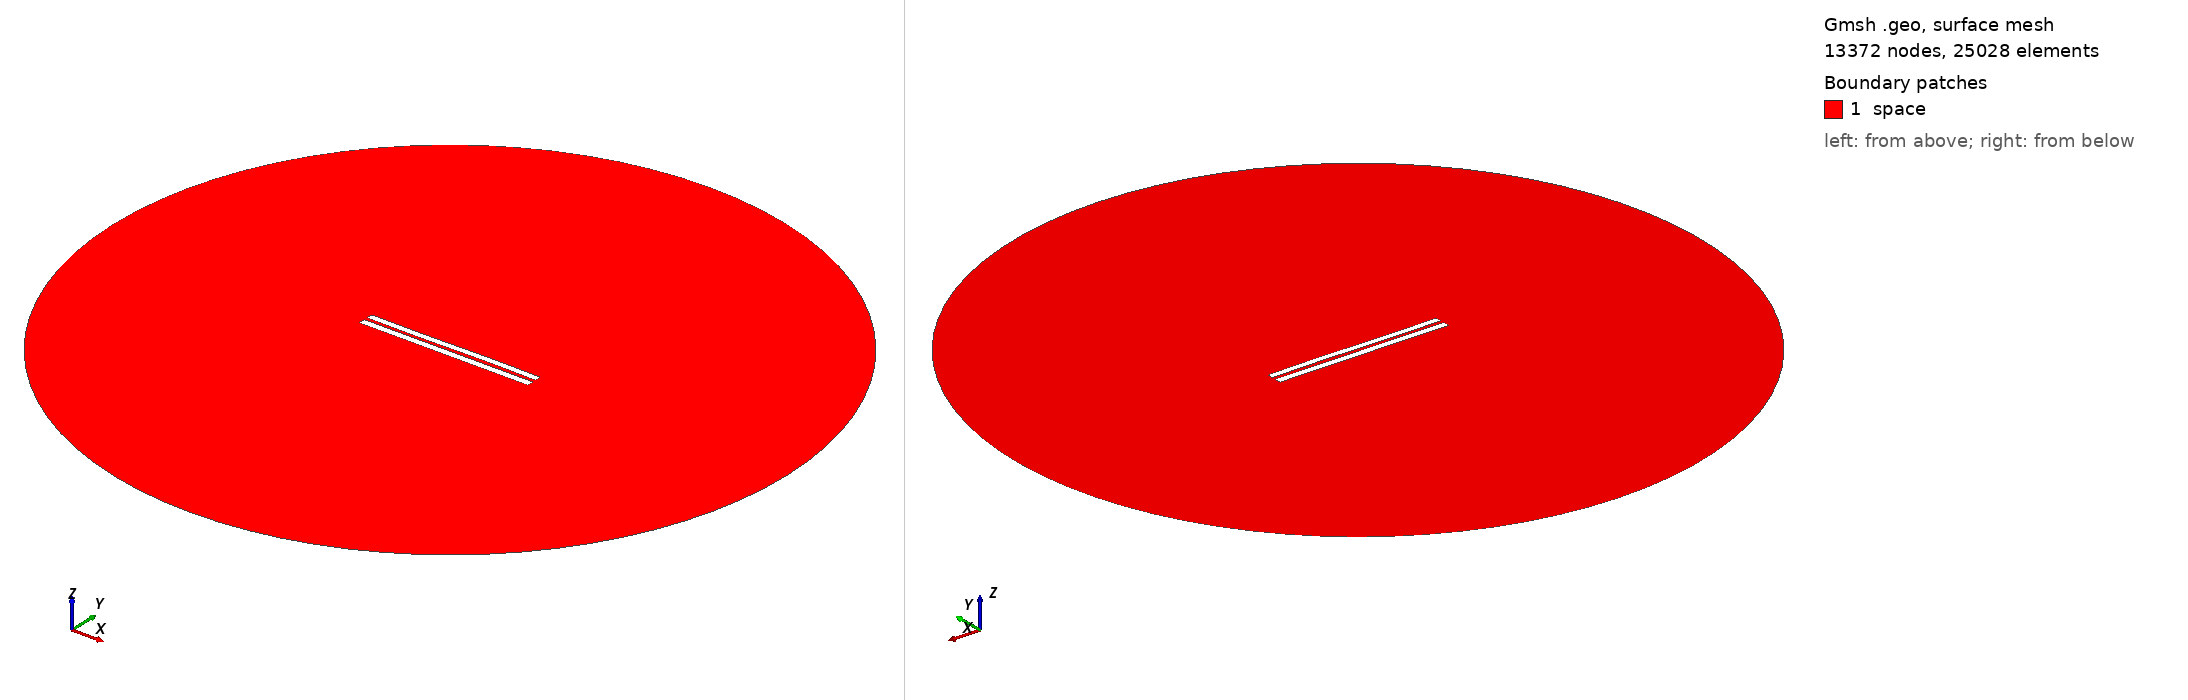

Gmsh geometry script, surface-meshed: 13372 nodes, 25028 surface elements. Boundary patches (legend numbers): 1 space. Left view from above one corner, right view from below the opposite corner. Legend entries are the model's physical surfaces. The drawing asked Gmsh for element sizes between 1% and 20% of the model's largest extent; the script's own settings can give other sizes.

=== 4803.geo (drawn) ===
//---------------------------------------
// Geometry kernel
//---------------------------------------

SetFactory("OpenCASCADE");



//---------------------------------------
// Parameters of the geometry
//---------------------------------------

// Overetch of the upper plate
overetch = 0.125;

// Distance between the plates
distance = 2.0;

// Discretization over the x axis (for the deformation)
nx = 50; 

// Length of the plate
L = 100 - overetch; 

// Number of modes
n = 4; 

// 1st mode coefficient
coeff(1) = 0.07499999999999998;
beta(1) = 0.596864 * 3.1415926535 / L;

// 2nd mode coefficient
coeff(2) = 0.0;
beta(2) = 1.49418 * 3.1415926535 / L;

// 3rd mode coefficient
coeff(3) = -0.15;
beta(3) = 2.50025 * 3.1415926535 / L;

// 4th mode coefficient
coeff(4) = 0.0;
beta(4) = 3.49999 * 3.1415926535 / L;



//---------------------------------------
// Upper plate (deformed rectangle)
//---------------------------------------

// Coordiantes of the upper plate
xmin = -50;
xmax = 50 - overetch;

// Height of the upper plate
yheight = 4 - 2 * overetch;

// Indexes of the points
UpperID[] = {};
LowerID[] = {};
LeftID[] = {};
RightID[] = {};

// Point index
p = 1;

// Horizontal edges
For i In {1:nx}
    x = xmin + (i-1)*(xmax - xmin)/(nx-1);

    y_bottom = distance / 2 + overetch;
    For j In {1:n}
        C = (Cosh(beta(j)*L) + Cos(beta(j)*L)) / (Sinh(beta(j)*L) + Sin(beta(j)*L));
        y_bottom  = y_bottom + coeff(j) * (Cosh(beta(j)*(x+50)) - Cos(beta(j)*(x+50)) - C * (Sinh(beta(j)*(x+50)) - Sin(beta(j)*(x+50))));
    EndFor

    y_top = y_bottom + yheight;

    Point(p) = {x, y_top, 0, 1.0};
    UpperID[i] = p;
    p = p + 1;

    Point(p) = {x, y_bottom, 0, 1.0};
    LowerID[i] = p;
    p = p + 1;
EndFor

// Create point lists
UpperPts[] = {}; LowerPts[] = {};
For i In {1:nx}
  UpperPts[] += {UpperID[i]};
  LowerPts[] += {LowerID[i]};
EndFor

// Build splines
Spline(1) = {UpperPts[]};
Spline(2) = {LowerPts[]};
Line(3) = {LowerPts[nx-1], UpperPts[nx-1]};
Line(4) = {LowerPts[0], UpperPts[0]};

// Build the plane surface
Curve Loop(1) = {2, 3, -1, -4};
Plane Surface(1) = {1};



//---------------------------------------
// Lower plate (rectangle)
//---------------------------------------

// Vertices
Point(1001) = {-50, -1, 0, 1.0};
Point(1002) = { 50, -1, 0, 1.0};
Point(1003) = { 50,  -5, 0, 1.0};
Point(1004) = {-50,  -5, 0, 1.0};

// Edges
Line(5) = {1001, 1002};
Line(6) = {1002, 1003};
Line(7) = {1003, 1004};
Line(8) = {1004, 1001};

// Plane surface
Line Loop(2) = {5, 6, 7, 8};
Plane Surface(2) = {2}; 



//---------------------------------------
// Outer (fictious) boundary
//---------------------------------------

// Points
Point(1005) = {0, 0, 0};       // Center
Point(1006) = {200, 0, 0};     // Start point
Point(1007) = {0, 200, 0};     // 90 degrees
Point(1008) = {-200, 0, 0};    // 180 degrees
Point(1009) = {0, -200, 0};    // 270 degrees

// Circle arcs (each needs start, center, end)
Circle(9) = {1006, 1005, 1007};
Circle(10) = {1007, 1005, 1008};
Circle(11) = {1008, 1005, 1009};
Circle(12) = {1009, 1005, 1006};

// Plane surface for the entire domain
Curve Loop(3) = {9, 10, 11, 12};
Surface(3) = {3};

// Subtract the plates from the whole domain to obtain the actual domain where we want to solve the equations
BooleanDifference{ Surface{3}; Delete; }{ Surface{1}; Surface{2}; Delete; }




//---------------------------------------
// Transfinite Lines/Curves
//---------------------------------------

// Set the number of points on the boundaries
r = 7;

// Plates
Transfinite Curve {1, 2} = 50*r Using Progression 1;
Transfinite Curve {3, 4} = 2*r Using Progression 1;
Transfinite Line {5, 7} = 50*r Using Progression 1;
Transfinite Line {6, 8} = 2*r Using Progression 1;

// Outer boundary
Transfinite Line {9, 10, 11, 12} = 20 Using Progression 1;



//---------------------------------------
// Physical groups
//---------------------------------------                

// Physical curves (boundaries)
Physical Line("force_segment", 10) = {2};
Physical Line("upper_plate", 11) = {1, 3, 4};
Physical Line("lower_plate", 12) = {5, 6, 7, 8};
Physical Line("boundary", 20) = {9, 10, 11, 12};

// Physical Surfaces
Physical Surface("space", 30) = {3};



//---------------------------------------
// 6. Generate the Mesh
//---------------------------------------

// 2D mesh generation
Mesh 2;
